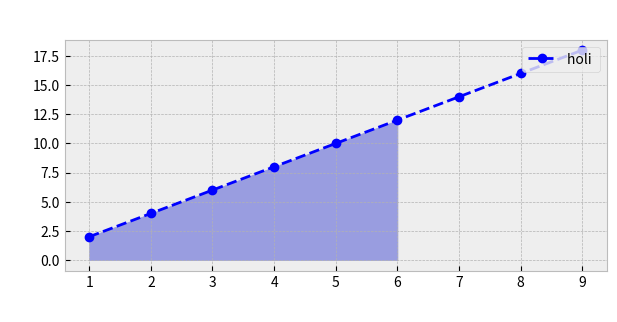

Source code (Python):
import numpy as np
import matplotlib.pyplot as plt

variable=np.arange(1,10,1)
funcion=variable*2
with plt.style.context("bmh"):
	fig, ax = plt.subplots(figsize=(7,3))
	#fig, (ax,ay) = plt.subplots(2,1,figsize=(7,3))
	

	plt.ylabel(" ")
	plt.xlabel(" ")
	plt.suptitle(" ")
	#       areas       
	#verde: #aae6b1
	#azul: #999de0
	#rojo: #e6aab5
	#celeste: #a8e6e3
	#amarillo: #e8e2a9
	ax.fill_between(variable[0:6],funcion[0:6],color="#999de0")
	ax.plot(variable, funcion, 'o--b', label="holi ")
	
	ax.legend(loc="upper right")
	#adaklsmdl
	#lower center	
	#hola kako
plt.show()